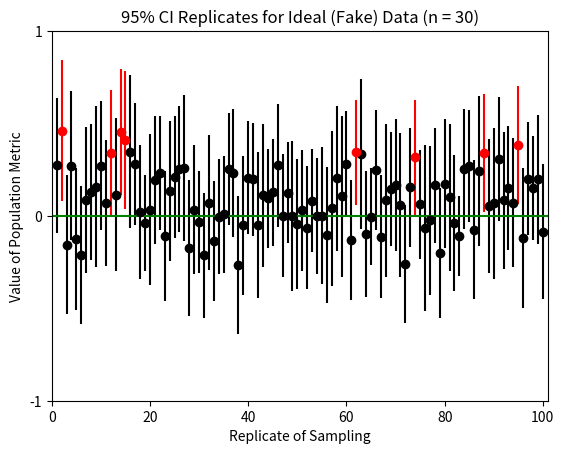

The script that saved this image:
import numpy as np
from scipy import stats
import matplotlib.pyplot as plt

# Our "real" population and parameter-of-interest stats:
true_mean = 0
true_sd = 1
total_pop = 1000

# Generating a normally distributed array of total_pop elements
fake_data = np.random.normal(true_mean, true_sd, total_pop)

# Our "observed" data:
n = 30  # Play with this number to see how 95% CI can change.
samplings = 100
replicates = 3  # To generate a mean over the each set of 100 samplings' false positives.
all_samplings = []

for replicate in range(replicates):
    samples = set()  # To avoid duplicate resamplings.
    while len(samples) < samplings:
        samples.add(tuple(np.random.choice(fake_data, n, replace=False)))
    all_samplings.append(samples)

sample_means_list = []
sample_ses_list = []

for sampling_group in all_samplings:
    sample_means = []
    sample_ses = []
    for data_set in sampling_group:
        sample_means.append(np.mean(data_set))
        sample_ses.append(stats.sem(data_set))
    sample_means_list.append(sample_means)
    sample_ses_list.append(sample_ses)

all_misses = []
for i in range(replicates):
    misses = 0
    for j in range(samplings):
        upper = sample_means_list[i][j] + 1.96 * sample_ses_list[i][j]
        lower = sample_means_list[i][j] - 1.96 * sample_ses_list[i][j]
        if upper < true_mean or lower > true_mean:
            misses += 1
    all_misses.append(misses)

mean_misses = np.mean(all_misses)
# print('List of misses: {0}'.format(all_misses))
print('Average misses: {0:.2f}'.format(mean_misses))



# PLOTTING THE RESULTS FOR A GIVEN ROUND OF SAMPLING

sample_means = sample_means_list[0]  # The y-axis
sample_ses = sample_ses_list[0]
sample_cis = [se * 1.96 for se in sample_ses]  # The error bar input - 95% CI's
num = [i for i in range(1, len(sample_means) + 1)]  # The x-axis

out_of_range = []
out_of_range_num = []
out_of_range_ci = []
in_range = []
in_range_num = []
in_range_ci = []
for i, mean in enumerate(sample_means):
    upper = mean + sample_cis[i]
    lower = mean - sample_cis[i]
    if upper < true_mean or lower > true_mean:
        out_of_range.append(mean)
        out_of_range_num.append(num[i])
        out_of_range_ci.append(sample_cis[i])
    else:
        in_range.append(mean)
        in_range_num.append(num[i])
        in_range_ci.append(sample_cis[i])

plt.figure()
plt.title("95% CI Replicates for Ideal (Fake) Data (n = {0})".format(n))
plt.xlabel("Replicate of Sampling")
plt.ylabel("Value of Population Metric")

plt.errorbar(in_range_num, in_range, yerr=in_range_ci, fmt='o', color='k')
plt.errorbar(out_of_range_num, out_of_range, yerr=out_of_range_ci, fmt='o', color='r')
plt.axhline(color='g')
plt.yticks((-1, 0, 1), ('-1', '0', '1'))
plt.xlim(0, len(sample_means) + 1)

plt.show()
